Run: headless pygame with SDL's dummy video driver; simulated clock (each Clock.tick advances the game by its frame time, no real sleeping); random seed 0; keys injected as events and as key.get_pressed() state; no mouse input.
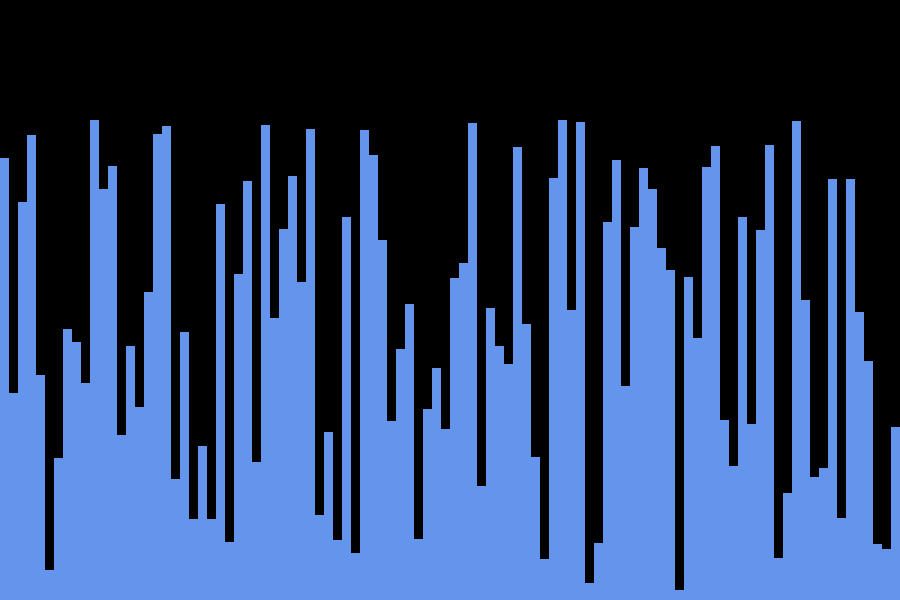
Frame 1 of 4 · flips 1–60 · no input
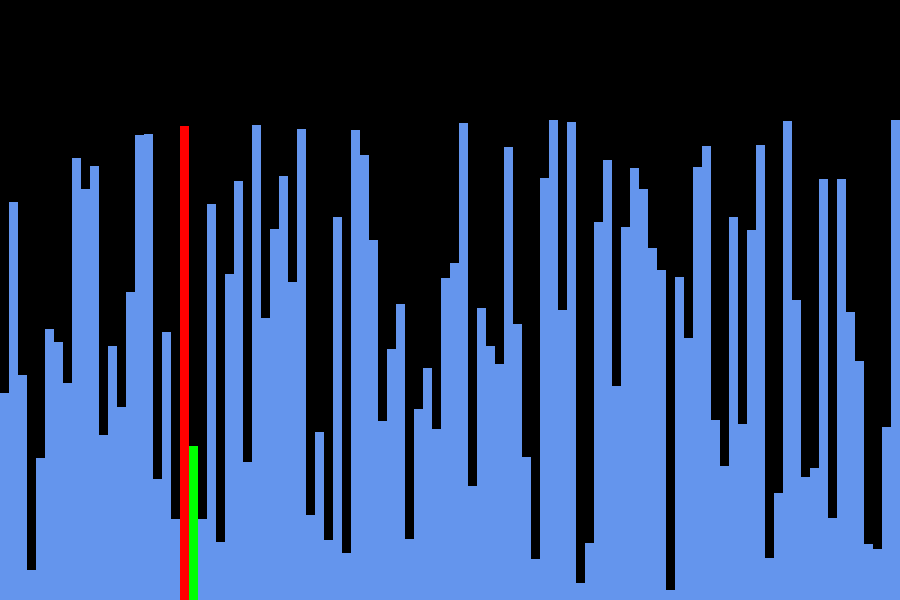
Frame 2 of 4 · flips 61–180 · tapped SPACE, RETURN · held RIGHT (→), D
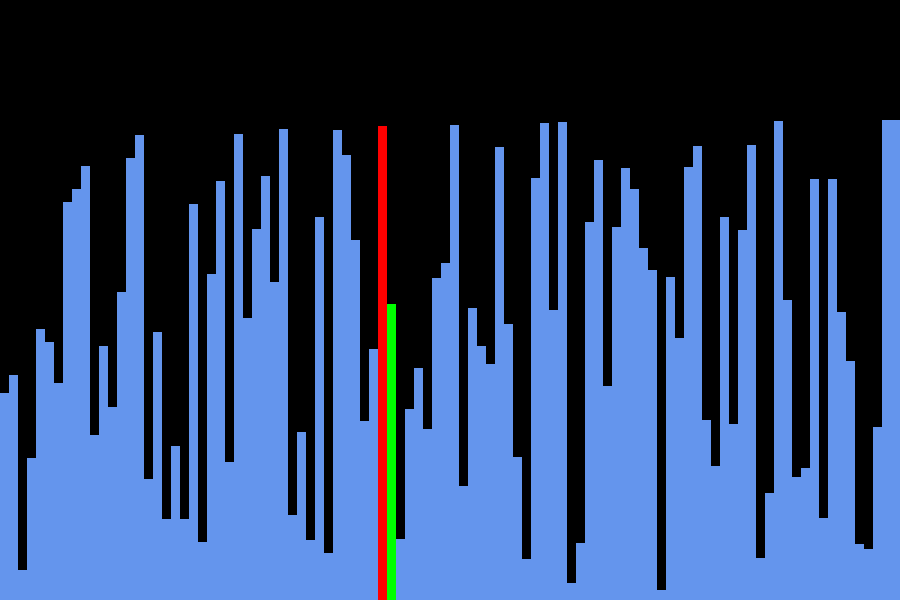
Frame 3 of 4 · flips 181–300 · held DOWN (↓), S
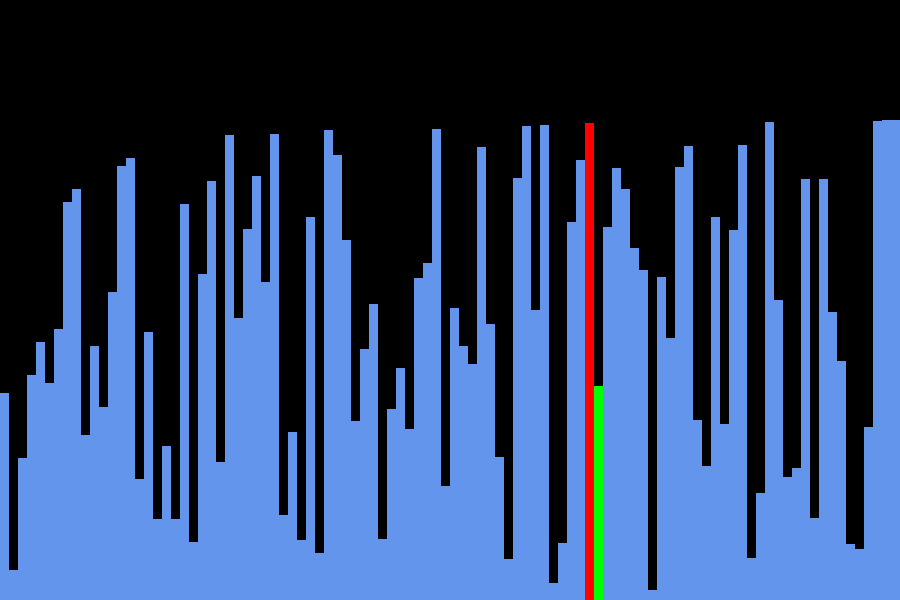
Frame 4 of 4 · flips 301–420 · held LEFT (←), A, UP (↑), W

The pygame program that drew these frames:

import pygame
import random
import time

# ---------- CONFIG ----------
WIDTH, HEIGHT = 900, 600
NUM_BARS = 100
MIN_VAL, MAX_VAL = 10, 500
FPS = 60

# Colors
BLACK = (0, 0, 0)
WHITE = (255, 255, 255)
GREEN = (0, 255, 0)
RED = (255, 0, 0)
BLUE = (100, 149, 237)

# ---------- INIT ----------
pygame.init()
win = pygame.display.set_mode((WIDTH, HEIGHT))
pygame.display.set_caption("Sorting Visualizer")

clock = pygame.time.Clock()

# ---------- DRAW ----------
def draw_list(arr, color_positions={}, clear_bg=True):
    if clear_bg:
        win.fill(BLACK)

    bar_width = WIDTH // len(arr)

    for i, val in enumerate(arr):
        x = i * bar_width
        y = HEIGHT - val

        color = BLUE
        if i in color_positions:
            color = color_positions[i]

        pygame.draw.rect(win, color, (x, y, bar_width, val))

    pygame.display.update()


# ---------- GENERATE ----------
def generate_array():
    return [random.randint(MIN_VAL, MAX_VAL) for _ in range(NUM_BARS)]


# ---------- SORTING ALGORITHMS ----------
def bubble_sort(arr):
    for i in range(len(arr)):
        for j in range(len(arr) - i - 1):
            draw_list(arr, {j: RED, j + 1: GREEN})
            yield True

            if arr[j] > arr[j + 1]:
                arr[j], arr[j + 1] = arr[j + 1], arr[j]

    return arr


def insertion_sort(arr):
    for i in range(1, len(arr)):
        key = arr[i]
        j = i - 1

        while j >= 0 and arr[j] > key:
            arr[j + 1] = arr[j]
            j -= 1

            draw_list(arr, {j: RED, j + 1: GREEN})
            yield True

        arr[j + 1] = key

    return arr


def merge_sort(arr, l, r):
    if l >= r:
        return

    mid = (l + r) // 2
    yield from merge_sort(arr, l, mid)
    yield from merge_sort(arr, mid + 1, r)

    left = arr[l:mid+1]
    right = arr[mid+1:r+1]

    i = j = 0
    k = l

    while i < len(left) and j < len(right):
        if left[i] < right[j]:
            arr[k] = left[i]
            i += 1
        else:
            arr[k] = right[j]
            j += 1

        draw_list(arr, {k: GREEN})
        yield True
        k += 1

    while i < len(left):
        arr[k] = left[i]
        i += 1
        k += 1
        draw_list(arr, {k: GREEN})
        yield True

    while j < len(right):
        arr[k] = right[j]
        j += 1
        k += 1
        draw_list(arr, {k: GREEN})
        yield True


def quick_sort(arr, low, high):
    if low >= high:
        return

    pivot = arr[high]
    i = low

    for j in range(low, high):
        if arr[j] < pivot:
            arr[i], arr[j] = arr[j], arr[i]
            draw_list(arr, {i: GREEN, j: RED})
            yield True
            i += 1

    arr[i], arr[high] = arr[high], arr[i]
    draw_list(arr, {i: GREEN})
    yield True

    yield from quick_sort(arr, low, i - 1)
    yield from quick_sort(arr, i + 1, high)


# ---------- MAIN LOOP ----------
def main():
    run = True
    arr = generate_array()

    sorting = False
    sorting_algo = bubble_sort
    sorting_name = "Bubble Sort"
    sorting_gen = None

    while run:
        clock.tick(FPS)

        if sorting:
            try:
                next(sorting_gen)
            except StopIteration:
                sorting = False

        else:
            draw_list(arr)

        for event in pygame.event.get():
            if event.type == pygame.QUIT:
                run = False

            if event.type == pygame.KEYDOWN:
                if event.key == pygame.K_r:
                    arr = generate_array()
                    sorting = False

                elif event.key == pygame.K_SPACE and not sorting:
                    sorting = True
                    if sorting_algo == bubble_sort:
                        sorting_gen = sorting_algo(arr)
                    elif sorting_algo == insertion_sort:
                        sorting_gen = sorting_algo(arr)
                    elif sorting_algo == merge_sort:
                        sorting_gen = sorting_algo(arr, 0, len(arr) - 1)
                    elif sorting_algo == quick_sort:
                        sorting_gen = sorting_algo(arr, 0, len(arr) - 1)

                elif event.key == pygame.K_b:
                    sorting_algo = bubble_sort
                    sorting_name = "Bubble Sort"

                elif event.key == pygame.K_i:
                    sorting_algo = insertion_sort
                    sorting_name = "Insertion Sort"

                elif event.key == pygame.K_m:
                    sorting_algo = merge_sort
                    sorting_name = "Merge Sort"

                elif event.key == pygame.K_q:
                    sorting_algo = quick_sort
                    sorting_name = "Quick Sort"

    pygame.quit()


if __name__ == "__main__":
    main()
